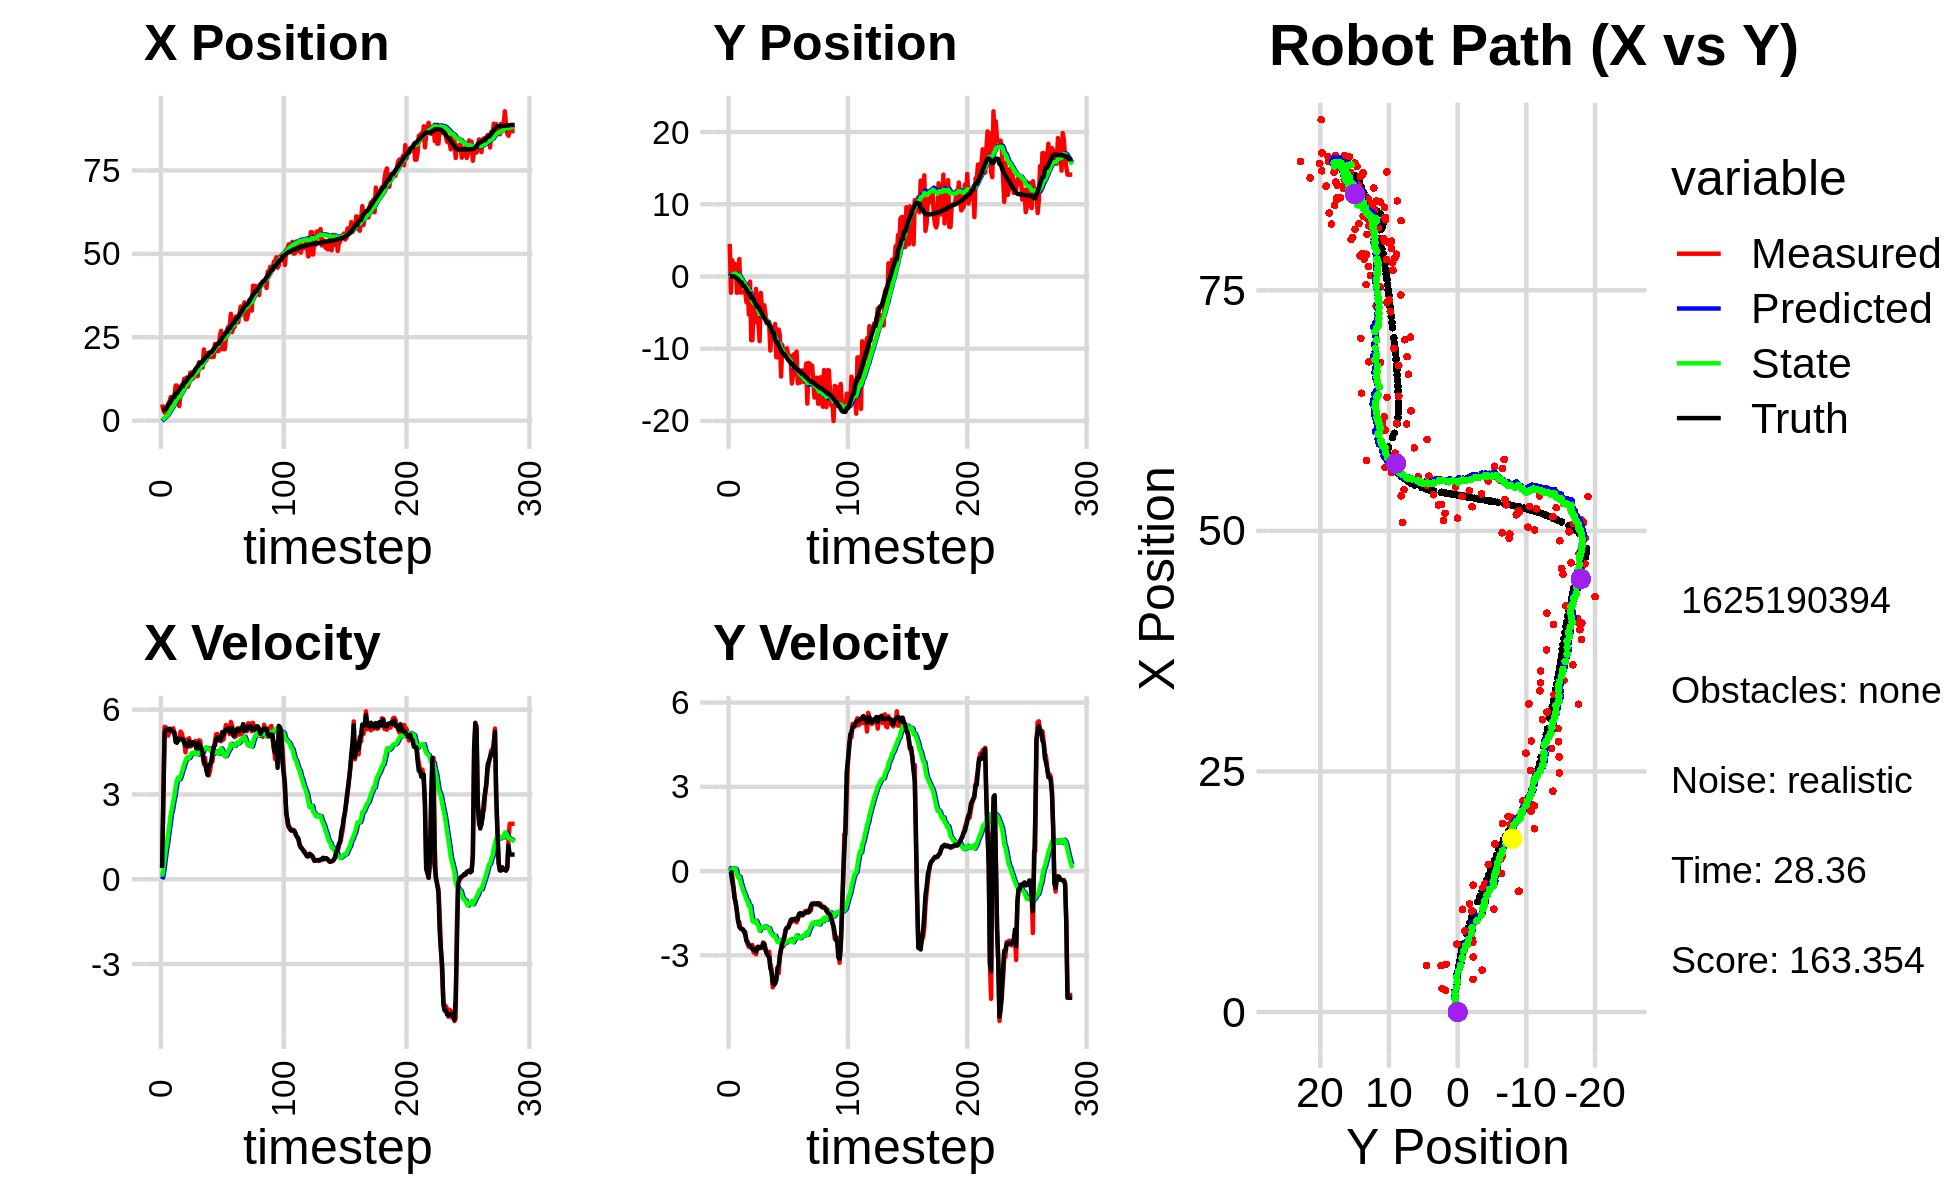

The table this chart was drawn from, first rows:
-1.737621308059065006e+00, -5.906236645122546758e-01, 0.000000000000000000e+00, 0.000000000000000000e+00, 0.000000000000000000e+00, 0.000000000000000000e+00, 0.000000000000000000e+00, 0.000000000000000000e+00, -1.258312917349898863e-01, -3.695587586736202856e-02, 0.000000000000000000e+00, 0.000000000000000000e+00, 3.074342727261031527e+00, 3.116334824080652446e-02, 0.000000000000000000e+00, 0.000000000000000000e+00, 0.000000000000000000e+00, -1.913937594508752227e-04
4.846269488091985878e+00, 4.520207060243192743e+00, 4.049999970910896363e-01, -5.763516846184942315e-05, -1.258312917349898863e-01, -3.695587586736202856e-02, 0.000000000000000000e+00, 0.000000000000000000e+00, 2.126976593656422498e-01, 2.433178784190359045e-01, 9.326922506007800928e-02, 1.059859525104327599e-01, 3.074342727261031527e+00, 3.116334824080652446e-02, 4.000000000000000222e-01, 0.000000000000000000e+00, 4.000000059604644775e-01, 1.423090579919517040e-04
3.394595488794701854e+00, -2.254459491584966280e+00, 2.844999999801947066e+00, -4.048692726920376001e-04, 2.220245818716500563e-01, 2.539164736700791902e-01, 9.326922506007800928e-02, 1.059859525104327599e-01, 4.904200504930786852e-01, 9.058341514489262614e-02, 3.446391982952143329e-01, 1.052620141599011627e-02, 3.170797347502616770e+00, 3.097976100009532108e-02, 2.799999999999999822e+00, -3.300000000000000155e-02, 2.799999952316284180e+00, 1.423090579919517040e-04
2.433600068083705548e+00, 2.251878751083957297e+00, 5.391309394367485019e+00, -1.350310038496065901e-01, 5.248839703226001463e-01, 9.163603528649164054e-02, 3.446391982952143329e-01, 1.052620141599011627e-02, 7.938956910338235140e-01, 2.280422079732088436e-01, 7.114067891655402320e-01, 8.135676747540916687e-02, 3.550374984229955011e+00, 2.099562914895926682e-02, 5.187000000000000277e+00, -3.609999999999999876e-01, 5.199999809265136719e+00, 2.504081465303897858e-02
2.267107009198384482e+00, 1.742947954934863874e+00, 5.378817112309502768e+00, -5.106213403635667669e-01, 8.650363699503775816e-01, 2.361778847207497700e-01, 7.114067891655402320e-01, 8.135676747540916687e-02, 1.113233282140609903e+00, 3.124349115711929636e-01, 1.030171176989344239e+00, 9.843456169682107681e-02, 3.550374984229955011e+00, 2.099562914895926682e-02, 5.288000000000000256e+00, -5.689999999999999503e-01, 5.317999839782714844e+00, 9.464825689792633057e-02
2.267107009198384482e+00, 1.742947954934863874e+00, 5.229843135805174015e+00, -8.838301436065013617e-01, 1.216250399839544416e+00, 3.222783677408750935e-01, 1.030171176989344239e+00, 9.843456169682107681e-02, 1.441054642711239397e+00, 3.766797076306138137e-01, 1.300211883909308641e+00, 9.312856921515159925e-02, 4.145078658989050702e+00, -3.202782179220193398e-02, 5.301999999999999602e+00, -9.649999999999999689e-01, 5.388999938964843750e+00, 1.674156039953231812e-01
4.962849884839026338e+00, 1.676269274340954851e+00, 5.082225539002655168e+00, -1.164809820403891027e+00, 1.571075831102170195e+00, 3.859925645521289916e-01, 1.300211883909308641e+00, 9.312856921515159925e-02, 1.955218642930648176e+00, 4.200204959371977020e-01, 1.628039919633101906e+00, 7.342469802062583095e-02, 4.774015426255131977e+00, -1.340921112984824470e-01, 5.270999999999999908e+00, -1.120000000000000107e+00, 5.388999938964843750e+00, 2.253016680479049683e-01
5.726061522979398966e+00, -2.271455410402588804e+00, 5.241649824679451619e+00, -1.459310778892463523e+00, 2.118022634893958589e+00, 4.273629657392603032e-01, 1.628039919633101906e+00, 7.342469802062583095e-02, 2.521728182646477023e+00, 1.551957692180429560e-01, 1.951249820784103584e+00, -1.356188917412160522e-01, 5.277227401520750760e+00, -2.451509268652700968e-01, 5.325000000000000178e+00, -1.417999999999999927e+00, 5.511000156402587891e+00, 2.715306878089904785e-01
7.053549647196441619e+00, 1.003917127303303319e-01, 5.230370567793192649e+00, -1.795585153659693400e+00, 2.716853164724887471e+00, 1.416338800439213563e-01, 1.951249820784103584e+00, -1.356188917412160522e-01, 3.167972469118445211e+00, 6.064534931507750692e-02, 2.283000532575167441e+00, -2.227569980270558136e-01, 5.875406264873294759e+00, -4.081376522075657598e-01, 5.288999999999999702e+00, -1.766000000000000014e+00, 5.576000213623046875e+00, 3.306933939456939697e-01
4.830398678365423137e+00, 2.416525807841501283e+00, 5.273878173026918859e+00, -1.810521305700241390e+00, 3.396272522375961778e+00, 3.836964951237192833e-02, 2.283000532575167441e+00, -2.227569980270558136e-01, 3.627654334927314483e+00, 1.459482811857512607e-01, 2.476933454164668369e+00, -1.902617157490874011e-01, 6.471784591172322187e+00, -6.096818778006903861e-01, 5.238999999999999879e+00, -1.987000000000000099e+00, 5.603000164031982422e+00, 3.306933939456939697e-01
7.266220434875362955e+00, -2.215887042754741021e+00, 5.340452265851414637e+00, -2.048894139762963196e+00, 3.875347680343781409e+00, 1.269221096108425206e-01, 2.476933454164668369e+00, -1.902617157490874011e-01, 4.249556680525362395e+00, -1.380874264623142278e-01, 2.740881590734686402e+00, -3.769316616003315357e-01, 7.073347091522475871e+00, -8.383229708957130599e-01, 5.221000000000000085e+00, -2.032999999999999918e+00, 5.603000164031982422e+00, 3.663374185562133789e-01
7.266220434875362955e+00, -2.215887042754741021e+00, 5.199756615204496057e+00, -2.073676854733794706e+00, 4.523644839598831346e+00, -1.757805926223473814e-01, 2.740881590734686402e+00, -3.769316616003315357e-01, 4.834373691516666405e+00, -4.099037413519184270e-01, 2.955930963270188894e+00, -5.367822155537106399e-01, 7.073347091522475871e+00, -8.383229708957130599e-01, 5.171000000000000263e+00, -2.049999999999999822e+00, 5.561999797821044922e+00, 3.794737756252288818e-01
1.050276756279518331e+01, -2.077198359754156343e+00, 4.975851366271261789e+00, -2.071956018232808727e+00, 5.129966787843684983e+00, -4.635819629072894799e-01, 2.955930963270188894e+00, -5.367822155537106399e-01, 5.623089738007571725e+00, -6.567814078290172830e-01, 3.258127565797252156e+00, -6.662109092103187802e-01, 8.154802322421403460e+00, -1.277844939091463905e+00, 4.852000000000000313e+00, -2.080000000000000071e+00, 5.278999805450439453e+00, 3.945658504962921143e-01
1.050276756279518331e+01, -2.077198359754156343e+00, 4.927696841170843278e+00, -2.184010623195233869e+00, 5.948902494587296808e+00, -7.234024987500491388e-01, 3.258127565797252156e+00, -6.662109092103187802e-01, 6.366570545137641091e+00, -8.946813467156673472e-01, 3.508856760823586107e+00, -7.793786253403179876e-01, 8.154802322421403460e+00, -1.277844939091463905e+00, 4.826999999999999957e+00, -2.137999999999999901e+00, 5.278999805450439453e+00, 4.171940684318542480e-01
7.624525904550407240e+00, -2.095531556589668387e+00, 4.885642281039781487e+00, -2.165371569487088532e+00, 6.717456221219999968e+00, -9.726192092496991348e-01, 3.508856760823586107e+00, -7.793786253403179876e-01, 6.844242702857266103e+00, -1.119185029754487193e+00, 3.596031858800915249e+00, -8.744033670227180366e-01, 8.712123870167586048e+00, -1.523438725385501735e+00, 4.971000000000000085e+00, -2.278000000000000025e+00, 5.467999935150146484e+00, 4.171940684318542480e-01
4.355866432219085205e+00, -3.577109489888461447e+00, 4.960095885727516141e+00, -2.472086320266343229e+00, 7.203845888737357761e+00, -1.206625366456758996e+00, 3.596031858800915249e+00, -8.744033670227180366e-01, 7.041080923104149569e+00, -1.458749330008909606e+00, 3.528580084515320792e+00, -1.024953352580729060e+00, 9.286987304208572880e+00, -1.793869647517932764e+00, 4.967999999999999972e+00, -2.478000000000000203e+00, 5.552000045776367188e+00, 4.623626768589019775e-01
8.421527981178346778e+00, -1.044053229630210522e+00, 5.220541531140199254e+00, -2.601891092599529554e+00, 7.393938931555681826e+00, -1.561244665266982468e+00, 3.528580084515320792e+00, -1.024953352580729060e+00, 7.542082585950021567e+00, -1.584782825975653342e+00, 3.627262383882222441e+00, -1.053102772911568730e+00, 9.863748550006842919e+00, -2.080348405358769526e+00, 4.942999999999999616e+00, -2.527000000000000135e+00, 5.552000045776367188e+00, 4.623626768589019775e-01
1.069432273486123641e+01, -5.268166456175530143e+00, 5.165904056687762314e+00, -2.702283180480817393e+00, 7.904808824338243944e+00, -1.690093103266810282e+00, 3.627262383882222441e+00, -1.053102772911568730e+00, 8.181983644893579211e+00, -2.036411251931831590e+00, 3.788654945910709948e+00, -1.245912698316950840e+00, 1.034856224051694262e+01, -2.331876191479724358e+00, 4.959999999999999964e+00, -2.624000000000000110e+00, 5.611000061035156250e+00, 4.819561839103698730e-01
1.067624160645853593e+01, -7.027963731104329703e-01, 4.977331332751317561e+00, -2.673700409855969351e+00, 8.560849139484650649e+00, -2.161002521763526474e+00, 3.788654945910709948e+00, -1.245912698316950840e+00, 8.771478434017256021e+00, -2.102687402970582209e+00, 3.909790501354255987e+00, -1.229425459373221008e+00, 1.034856224051694262e+01, -2.331876191479724358e+00, 4.945000000000000284e+00, -2.653000000000000025e+00, 5.611000061035156250e+00, 4.929438531398773193e-01
1.252501797679692075e+01, -8.823284778018747332e+00, 4.902234530649005606e+00, -2.737940656071559342e+00, 9.162457484152682241e+00, -2.225629948907904332e+00, 3.909790501354255987e+00, -1.229425459373221008e+00, 9.461030191905825504e+00, -2.799708353051102439e+00, 4.071436779673272888e+00, -1.527519707197431353e+00, 1.147644996601446543e+01, -2.943748150036197497e+00, 4.815999999999999837e+00, -2.689999999999999947e+00, 5.517000198364257812e+00, 5.093523263931274414e-01
1.252501797679692075e+01, -8.823284778018747332e+00, 4.486496173760587958e+00, -2.632899077308452629e+00, 9.868173869873153592e+00, -2.952460323770845552e+00, 4.071436779673272888e+00, -1.527519707197431353e+00, 1.008924935325932637e+01, -3.452665190271865470e+00, 4.186295337015865314e+00, -1.781799075584993508e+00, 1.147644996601446543e+01, -2.943748150036197497e+00, 4.730999999999999872e+00, -2.775999999999999801e+00, 5.486000061035156250e+00, 5.306940674781799316e-01
1.292096996294023370e+01, -3.666874024342593685e+00, 4.939285649958493174e+00, -2.898618460079525061e+00, 1.050787888696091343e+01, -3.630845097830365020e+00, 4.186295337015865314e+00, -1.781799075584993508e+00, 1.072291573017925437e+01, -3.675209134903763442e+00, 4.300658155193604060e+00, -1.812185394185565679e+00, 1.202107047968226894e+01, -3.259607944708806215e+00, 4.716999999999999638e+00, -2.801000000000000156e+00, 5.486000061035156250e+00, 5.306940674781799316e-01
1.015646910655336121e+01, -3.522235057501664102e+00, 4.727896751980281920e+00, -2.816025374440815909e+00, 1.115298154569861566e+01, -3.856427674322319810e+00, 4.300658155193604060e+00, -1.812185394185565679e+00, 1.109262531056260670e+01, -3.867225929927009975e+00, 4.275515823980049035e+00, -1.825113095881504277e+00, 1.256162643421438396e+01, -3.581168326820367120e+00, 4.697000000000000064e+00, -2.798999999999999932e+00, 5.467999935150146484e+00, 5.371919870376586914e-01
1.123821985714624105e+01, -1.721666488554009167e+00, 4.989524761701766842e+00, -2.963013895082385663e+00, 1.152017689296061143e+01, -4.049737239515160070e+00, 4.275515823980049035e+00, -1.825113095881504277e+00, 1.152556716352150268e+01, -3.910218811080921508e+00, 4.285431899572485825e+00, -1.767595963879567300e+00, 1.311522483774523806e+01, -3.909949931292990399e+00, 4.886999999999999567e+00, -2.870000000000000107e+00, 5.668000221252441406e+00, 5.358828902244567871e-01
1.439103531777558409e+01, -6.403414879020055572e+00, 4.691954472192063186e+00, -2.733214475052109460e+00, 1.195411035347875206e+01, -4.086978407468878416e+00, 4.285431899572485825e+00, -1.767595963879567300e+00, 1.215652306149610062e+01, -4.300681038472041529e+00, 4.387303219327764126e+00, -1.874911818953883147e+00, 1.365338706927631129e+01, -4.223982247900120335e+00, 4.746999999999999886e+00, -2.713000000000000078e+00, 5.467999935150146484e+00, 5.274764895439147949e-01
1.439103531777558409e+01, -6.403414879020055572e+00, 4.718838422012192169e+00, -2.686533469491672044e+00, 1.259525338342887757e+01, -4.488172220367429688e+00, 4.387303219327764126e+00, -1.874911818953883147e+00, 1.274532781534483306e+01, -4.664620773815397747e+00, 4.462618391290614106e+00, -1.962769347143767051e+00, 1.365338706927631129e+01, -4.223982247900120335e+00, 4.753000000000000114e+00, -2.704000000000000181e+00, 5.467999935150146484e+00, 5.175558328628540039e-01
1.256524980006329884e+01, -8.961891564750908756e+00, 4.809387954495685236e+00, -2.735667453972599805e+00, 1.319158965447389420e+01, -4.860897708529774874e+00, 4.462618391290614106e+00, -1.962769347143767051e+00, 1.315644012161073739e+01, -5.203704240207735587e+00, 4.449230463836648219e+00, -2.126296349072668068e+00, 1.419877624442597153e+01, -4.535070809815916704e+00, 4.844999999999999751e+00, -2.750999999999999890e+00, 5.572000026702880859e+00, 5.171760916709899902e-01
1.318131673309931173e+01, -2.269848737037309938e+00, 4.826584451667172537e+00, -2.723572011418775141e+00, 1.360136316799440159e+01, -5.416333875115002527e+00, 4.449230463836648219e+00, -2.126296349072668068e+00, 1.358308664507259955e+01, -5.195031286205701981e+00, 4.444198518275643828e+00, -2.029145970646955899e+00, 1.474845123280264225e+01, -4.847539338347741200e+00, 4.806000000000000050e+00, -2.704000000000000181e+00, 5.513999938964843750e+00, 5.137448310852050781e-01
1.534890526489660800e+01, -4.461746189067063106e+00, 4.890086070415867958e+00, -2.737129015966866419e+00, 1.402750649690016438e+01, -5.397945883270397260e+00, 4.444198518275643828e+00, -2.029145970646955899e+00, 1.414469255895262201e+01, -5.350249559315498615e+00, 4.503819874042495286e+00, -2.012307117070388784e+00, 1.530418014524473946e+01, -5.161012563592366043e+00, 4.810999999999999943e+00, -2.694999999999999840e+00, 5.513999938964843750e+00, 5.102829337120056152e-01
1.333063840834566349e+01, -5.264273184595030131e+00, 4.574945732849847957e+00, -2.540503585000163156e+00, 1.459507454635687118e+01, -5.551480271022537494e+00, 4.503819874042495286e+00, -2.012307117070388784e+00, 1.450119906335727826e+01, -5.547313724412092917e+00, 4.460339726232597890e+00, -2.013997614469279718e+00, 1.585604667640434151e+01, -5.469533833811313528e+00, 4.633000000000000007e+00, -2.573999999999999844e+00, 5.298999786376953125e+00, 5.069092512130737305e-01
1.334129142746261465e+01, -3.995139751425092367e+00, 4.588552025402000467e+00, -2.608155099223395723e+00, 1.494723303598053832e+01, -5.748713485859020977e+00, 4.460339726232597890e+00, -2.013997614469279718e+00, 1.482950396120996750e+01, -5.634669137208999423e+00, 4.406385989951571602e+00, -1.966719501964318662e+00, 1.630188178998045956e+01, -5.717798624041887656e+00, 4.625000000000000000e+00, -2.585999999999999854e+00, 5.298999786376953125e+00, 5.168637037277221680e-01
1.747431820574420058e+01, -5.407139274764839243e+00, 4.915436312798592944e+00, -2.793957704557207489e+00, 1.527014256020512484e+01, -5.831341087405431445e+00, 4.406385989951571602e+00, -1.966719501964318662e+00, 1.545611190290014569e+01, -5.826448048800707546e+00, 4.497992309998626759e+00, -1.970022184873632121e+00, 1.684909057605684524e+01, -6.030603799706057977e+00, 4.822000000000000064e+00, -2.811999999999999833e+00, 5.581999778747558594e+00, 5.168637037277221680e-01
1.619410443268949606e+01, -6.479310218044552983e+00, 4.892144810593807236e+00, -2.944659502865910827e+00, 1.590591113390000899e+01, -6.023450267288071203e+00, 4.497992309998626759e+00, -1.970022184873632121e+00, 1.594187794702783556e+01, -6.090216970605417224e+00, 4.518410444188226016e+00, -2.006171859489734199e+00, 1.738227462758358044e+01, -6.353732500275236283e+00, 4.677999999999999936e+00, -2.919999999999999929e+00, 5.514999866485595703e+00, 5.418270230293273926e-01
1.619410443268949606e+01, -6.479310218044552983e+00, 4.553499415973363718e+00, -2.972791494139572777e+00, 1.639371899144665790e+01, -6.290834156554391043e+00, 4.518410444188226016e+00, -2.006171859489734199e+00, 1.637980988616738642e+01, -6.336762158276871837e+00, 4.512278597549118864e+00, -2.032868791299966560e+00, 1.738227462758358044e+01, -6.353732500275236283e+00, 4.616999999999999993e+00, -3.016000000000000014e+00, 5.514999866485595703e+00, 5.783821940422058105e-01
1.590283274634519017e+01, -6.276436213309716017e+00, 4.398589656620664812e+00, -2.871657317346345106e+00, 1.683103774592229840e+01, -6.540049037406868493e+00, 4.512278597549118864e+00, -2.032868791299966560e+00, 1.675661093623044451e+01, -6.547335732486084581e+00, 4.476753829276177932e+00, -2.041550361192360885e+00, 1.790940093963960322e+01, -6.701373014859228761e+00, 4.458999999999999631e+00, -3.069999999999999840e+00, 5.414000034332275391e+00, 5.783821940422058105e-01
2.133202671960388841e+01, -1.025448957414359796e+01, 4.074647535266757714e+00, -3.305791697178797062e+00, 1.720428631915806150e+01, -6.751490768605320270e+00, 4.476753829276177932e+00, -2.041550361192360885e+00, 1.750289715612297670e+01, -7.057513794008496433e+00, 4.611065530302735915e+00, -2.184565794062026889e+00, 1.832300186099846329e+01, -7.003639611566288892e+00, 4.179000000000000270e+00, -3.463000000000000078e+00, 5.427999973297119141e+00, 6.815977692604064941e-01
1.950233423712534275e+01, -7.718164089851558884e+00, 4.295192518237306523e+00, -3.484721473864561325e+00, 1.796400370915324984e+01, -7.275970373414699210e+00, 4.611065530302735915e+00, -2.184565794062026889e+00, 1.806936912366953507e+01, -7.351225587355282087e+00, 4.656770499270444397e+00, -2.226022786833240286e+00, 1.879768180826291513e+01, -7.392904671933783867e+00, 4.080000000000000071e+00, -3.580000000000000071e+00, 5.427999973297119141e+00, 7.365925312042236328e-01
1.807209181787374419e+01, -8.287712577602212249e+00, 3.834283057594511934e+00, -4.141619253032311931e+00, 1.853504617359658013e+01, -7.573827866038605805e+00, 4.656770499270444397e+00, -2.226022786833240286e+00, 1.847118090052011752e+01, -7.689075081916466381e+00, 4.619793637358641014e+00, -2.288860049494627624e+00, 1.926296424833677889e+01, -7.822700413975817391e+00, 3.895999999999999908e+00, -3.964999999999999858e+00, 5.558000087738037109e+00, 8.239122033119201660e-01
2.020071941583328723e+01, -7.890271755872593218e+00, 3.760912463327021005e+00, -4.062367653382467303e+00, 1.893316026425598153e+01, -7.917961086865929587e+00, 4.619793637358641014e+00, -2.288860049494627624e+00, 1.899894298722548669e+01, -7.972456901642493321e+00, 4.642174775465674585e+00, -2.324075913141220973e+00, 1.926296424833677889e+01, -7.822700413975817391e+00, 3.688000000000000167e+00, -4.043999999999999595e+00, 5.473000049591064453e+00, 8.239122033119201660e-01
1.958765017972546829e+01, -6.575678500961176454e+00, 3.670491438751769309e+00, -3.978449792870526025e+00, 1.946316046477205575e+01, -8.204864492956614797e+00, 4.642174775465674585e+00, -2.324075913141220973e+00, 1.943864933567703446e+01, -8.134770464064953188e+00, 4.622009116131194695e+00, -2.304075690535381860e+00, 2.012409400947321103e+01, -8.747658644119931992e+00, 3.947999999999999954e+00, -4.003999999999999559e+00, 5.623000144958496094e+00, 8.256379961967468262e-01
1.905055689783850426e+01, -1.117844644486596728e+01, 3.834542499419788086e+00, -3.814913361208633891e+00, 1.990085024729015473e+01, -8.365178033118491285e+00, 4.622009116131194695e+00, -2.304075690535381860e+00, 1.980921491670185830e+01, -8.624694017628931064e+00, 4.572740139097040135e+00, -2.426826125719557137e+00, 2.050648307803817616e+01, -9.120688352877728278e+00, 4.064000000000000057e+00, -3.886000000000000121e+00, 5.623000144958496094e+00, 7.828320860862731934e-01
1.905055689783850426e+01, -1.117844644486596728e+01, 4.115450536055922370e+00, -3.588128662944232605e+00, 2.026648893061156187e+01, -8.867376630200887178e+00, 4.572740139097040135e+00, -2.426826125719557137e+00, 2.015882452252007795e+01, -9.077769803253696423e+00, 4.519182702183814015e+00, -2.525792956853926352e+00, 2.050648307803817616e+01, -9.120688352877728278e+00, 4.161999999999999922e+00, -3.435999999999999943e+00, 5.396999835968017578e+00, 7.170532345771789551e-01
2.031873160569065107e+01, -7.344100388943900271e+00, 4.171227614968976205e+00, -3.636758900102916581e+00, 2.061074279273845988e+01, -9.330349098939089814e+00, 4.519182702183814015e+00, -2.525792956853926352e+00, 2.057663298244248651e+01, -9.216204993282850921e+00, 4.500370982641599404e+00, -2.483268434848436179e+00, 2.097921371424533632e+01, -9.526757153788667054e+00, 4.459999999999999964e+00, -3.374000000000000110e+00, 5.592999935150146484e+00, 7.170532345771789551e-01
1.908160829549731830e+01, -8.149135623327584455e+00, 4.671008338293956008e+00, -2.971359051283608999e+00, 2.102667008070664778e+01, -9.464531836767694273e+00, 4.500370982641599404e+00, -2.483268434848436179e+00, 2.088593770729190169e+01, -9.381174897797771806e+00, 4.437479234603192602e+00, -2.450188739924798131e+00, 2.149785232536244095e+01, -9.903674039268153706e+00, 4.666999999999999815e+00, -3.032999999999999918e+00, 5.565999984741210938e+00, 5.665614604949951172e-01
2.295581722244391898e+01, -1.385461584023773440e+01, 4.857796081720040071e+00, -2.790022200323377888e+00, 2.132968563075221979e+01, -9.626193771790251930e+00, 4.437479234603192602e+00, -2.450188739924798131e+00, 2.146680461593840761e+01, -9.953937346039097633e+00, 4.504080599796672857e+00, -2.594509002311021550e+00, 2.203530883777429494e+01, -1.024277487765813888e+01, 4.745000000000000107e+00, -2.769000000000000128e+00, 5.493000030517578125e+00, 5.213374495506286621e-01
2.195220029317332688e+01, -9.476971778400107738e+00, 5.130214114972082129e+00, -2.669080749302958466e+00, 2.191721267591807631e+01, -1.021338824627019903e+01, 4.504080599796672857e+00, -2.594509002311021550e+00, 2.194151903634979561e+01, -1.016053653366515697e+01, 4.520918435360558263e+00, -2.572077434829309617e+00, 2.249150276172775165e+01, -1.050434485465998868e+01, 4.955000000000000071e+00, -2.576000000000000068e+00, 5.585000038146972656e+00, 4.797293841838836670e-01
2.085983157158727508e+01, -1.066425380441244819e+01, 5.138198037999200274e+00, -2.673234520427911765e+00, 2.239361087988585197e+01, -1.041774427714808837e+01, 4.520918435360558263e+00, -2.572077434829309617e+00, 2.229943314099719842e+01, -1.043937204015981557e+01, 4.483482104714577865e+00, -2.582087940188105168e+00, 2.305887603727204294e+01, -1.079653922098458629e+01, 5.016000000000000014e+00, -2.455000000000000071e+00, 5.585000038146972656e+00, 4.797293841838836670e-01
2.085983157158727508e+01, -1.066425380441244819e+01, 4.933612828109731119e+00, -2.284826309332327110e+00, 2.274778135146865665e+01, -1.069758083417862693e+01, 4.483482104714577865e+00, -2.582087940188105168e+00, 2.262117373995513248e+01, -1.068580009888118809e+01, 4.429705711745915764e+00, -2.575098616471798607e+00, 2.305887603727204294e+01, -1.079653922098458629e+01, 4.942000000000000171e+00, -2.290999999999999925e+00, 5.447000026702880859e+00, 4.337060451507568359e-01
2.510408353756308841e+01, -1.064219692706031850e+01, 4.897730589477013119e+00, -2.095033550243815323e+00, 2.306414431112972352e+01, -1.094330996052836724e+01, 4.429705711745915764e+00, -2.575098616471798607e+00, 2.323387726337158909e+01, -1.090579924048331328e+01, 4.511560120706816335e+00, -2.555818004308340718e+00, 2.362931823721244484e+01, -1.105936327924055185e+01, 4.923000000000000043e+00, -2.064000000000000057e+00, 5.337999820709228516e+00, 4.042026698589324951e-01
2.690659046117928099e+01, -9.941987786575445796e+00, 4.882257312544825645e+00, -2.002571349719775018e+00, 2.368503327544227233e+01, -1.116138104091414718e+01, 4.511560120706816335e+00, -2.555818004308340718e+00, 2.394030358973106587e+01, -1.105292495847986167e+01, 4.631599380138891497e+00, -2.505396850620428495e+00, 2.422520828228998013e+01, -1.131387415841967226e+01, 4.939000000000000057e+00, -2.024999999999999911e+00, 5.337999820709228516e+00, 3.892455399036407471e-01
2.142979788722013978e+01, -1.118060800789384679e+01, 5.199470128783996614e+00, -2.019800768864262075e+00, 2.440346352774495386e+01, -1.130346464354190417e+01, 4.631599380138891497e+00, -2.505396850620428495e+00, 2.419927520582403702e+01, -1.127915642196022361e+01, 4.543486650757595058e+00, -2.491801573781184054e+00, 2.480539035740434528e+01, -1.155029860490351545e+01, 5.205000000000000071e+00, -1.997000000000000108e+00, 5.574999809265136719e+00, 3.705211281776428223e-01
2.150220727862076231e+01, -1.091866502553291163e+01, 4.945928535965686379e+00, -1.921309289650156238e+00, 2.465362387089979634e+01, -1.152833657933834210e+01, 4.543486650757595058e+00, -2.491801573781184054e+00, 2.443038325325574434e+01, -1.146501033212013176e+01, 4.445172821909312511e+00, -2.460805631539551008e+00, 2.529889488213449056e+01, -1.173968592677112710e+01, 5.104000000000000092e+00, -1.885000000000000009e+00, 5.440999984741210938e+00, 3.705211281776428223e-01
2.141547489124521775e+01, -1.100822207727653179e+01, 5.217949423355628724e+00, -1.735513068930750302e+00, 2.487490053544667390e+01, -1.171109089527408642e+01, 4.445172821909312511e+00, -2.460805631539551008e+00, 2.464128096189001838e+01, -1.163601029122459707e+01, 4.345509520124904768e+00, -2.423752828369011958e+00, 2.589377021781093546e+01, -1.195229807822005164e+01, 5.232999999999999652e+00, -1.784999999999999920e+00, 5.528999805450439453e+00, 3.210943937301635742e-01
2.484514808660810914e+01, -1.480570236129704575e+01, 5.458967358124010794e+00, -1.815676700598959359e+00, 2.507583191390250832e+01, -1.187838557406149853e+01, 4.345509520124904768e+00, -2.423752828369011958e+00, 2.509685131594850560e+01, -1.207820650508526050e+01, 4.365274468397772445e+00, -2.506218063830873977e+00, 2.649934768648772376e+01, -1.215313330609850873e+01, 5.291999999999999815e+00, -1.717999999999999972e+00, 5.564000129699707031e+00, 3.210943937301635742e-01
2.738037747117093801e+01, -1.365791812861289678e+01, 5.393254699104859107e+00, -1.753010209282779064e+00, 2.553337876278828134e+01, -1.232882831146834768e+01, 4.365274468397772445e+00, -2.506218063830873977e+00, 2.570771985862268494e+01, -1.240471728342248170e+01, 4.454285738863948296e+00, -2.534212701120655442e+00, 2.649934768648772376e+01, -1.215313330609850873e+01, 5.290000000000000036e+00, -1.715000000000000080e+00, 5.560999870300292969e+00, 3.142658472061157227e-01
2.816683143340796391e+01, -1.074039939368113572e+01, 5.345191254001212755e+00, -1.732654318259617243e+00, 2.615314843250908083e+01, -1.265813855353454720e+01, 4.454285738863948296e+00, -2.534212701120655442e+00, 2.633528495343982812e+01, -1.249002002981850268e+01, 4.545602508846990020e+00, -2.456503630041801500e+00, 2.761946105939950868e+01, -1.251656428253785691e+01, 5.344999999999999751e+00, -1.737000000000000099e+00, 5.620999813079833984e+00, 3.134647011756896973e-01
2.816683143340796391e+01, -1.074039939368113572e+01, 5.132697019448158926e+00, -1.681137279875187795e+00, 2.678984520432452854e+01, -1.273567039282268354e+01, 4.545602508846990020e+00, -2.456503630041801500e+00, 2.691361994987274286e+01, -1.256260588208968265e+01, 4.607489672082031973e+00, -2.376831049751795266e+00, 2.761946105939950868e+01, -1.251656428253785691e+01, 5.209999999999999964e+00, -1.715999999999999970e+00, 5.485000133514404297e+00, 3.165228962898254395e-01
3.201725721359472487e+01, -1.038106027640340479e+01, 5.565347597910032640e+00, -1.825199616431046667e+00, 2.737436891708094677e+01, -1.280028898706486196e+01, 4.607489672082031973e+00, -2.376831049751795266e+00, 2.775649542341937348e+01, -1.260253780329686712e+01, 4.790745367855336667e+00, -2.287924492895817341e+00, 2.821946144059311479e+01, -1.271349516845001659e+01, 5.282000000000000028e+00, -1.741000000000000103e+00, 5.561999797821044922e+00, 3.169048726558685303e-01
2.651137137418801970e+01, -1.478929689842532547e+01, 5.416940628339539821e+00, -1.728394849014362800e+00, 2.823556996020490573e+01, -1.283133025258644899e+01, 4.790745367855336667e+00, -2.287924492895817341e+00, 2.812747934768815483e+01, -1.296015273952447089e+01, 4.747101242062263360e+00, -2.339996425908447808e+00, 2.882889652208409714e+01, -1.291298190040591187e+01, 5.346000000000000085e+00, -1.713999999999999968e+00, 5.613999843597412109e+00, 3.088610470294952393e-01
2.809029161904372529e+01, -1.468343463841427265e+01, 5.197956751543496345e+00, -1.553020501653692653e+00, 2.860218947189438055e+01, -1.319415238211531616e+01, 4.747101242062263360e+00, -2.339996425908447808e+00, 2.857922112983776586e+01, -1.328092323142737996e+01, 4.740729458053271728e+00, -2.372461113928670873e+00, 2.944571876504837959e+01, -1.310852042164636622e+01, 5.080000000000000071e+00, -1.528999999999999915e+00, 5.304999828338623047e+00, 2.903327345848083496e-01
2.809029161904372529e+01, -1.468343463841427265e+01, 5.028364391982279358e+00, -1.502350512673082950e+00, 2.905329407564309463e+01, -1.351816934282024718e+01, 4.740729458053271728e+00, -2.372461113928670873e+00, 2.899078867638896995e+01, -1.357817162806409961e+01, 4.714812054696384536e+00, -2.392836876695060067e+00, 2.944571876504837959e+01, -1.310852042164636622e+01, 5.088000000000000078e+00, -1.502999999999999892e+00, 5.304999828338623047e+00, 2.903327345848083496e-01
... 228 more rows
